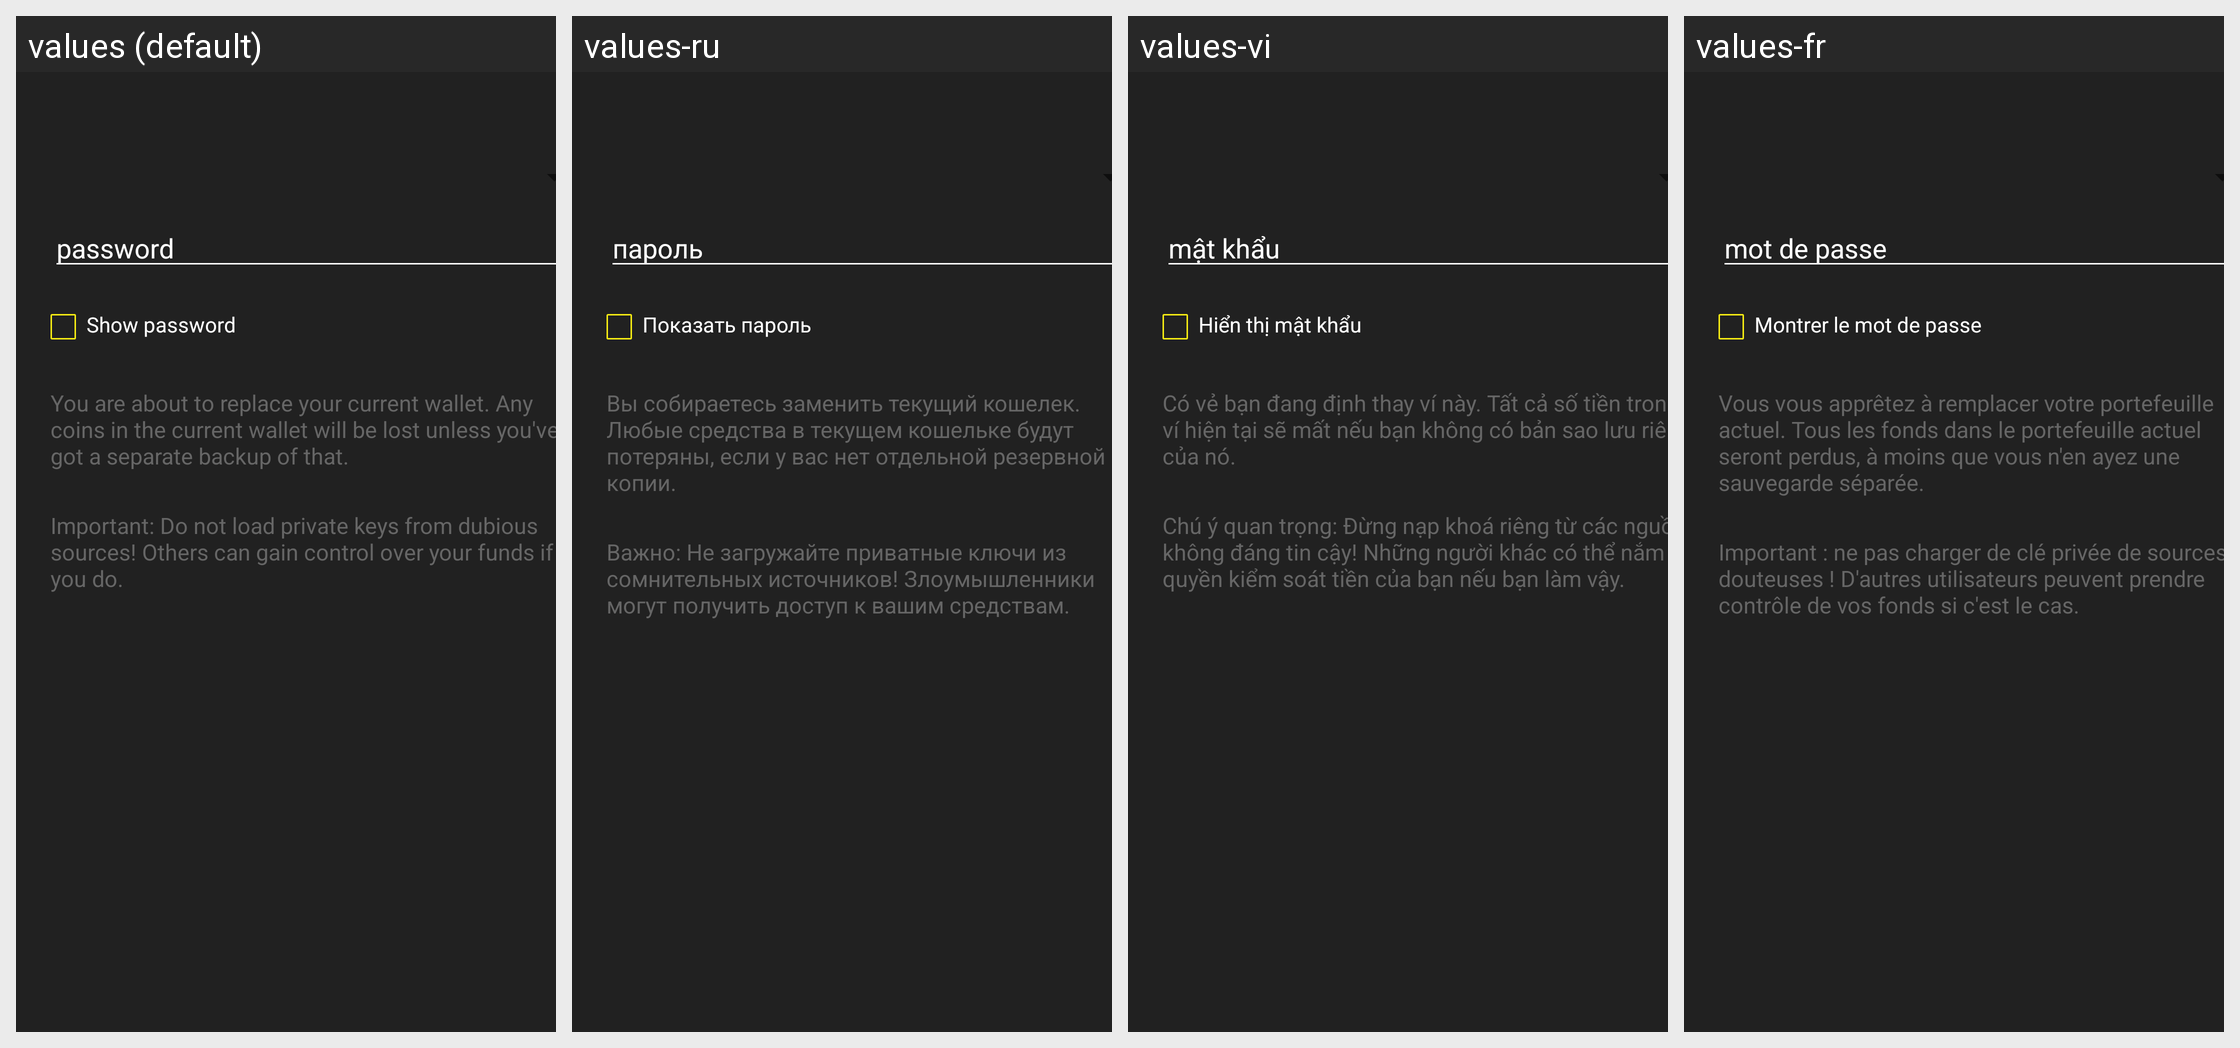

This grid shows one Android layout under several languages. Give, for every string resource on the screen, its name, the default text and each shown locale's text.
Android screen res/layout/restore_wallet_dialog.xml rendered under 4 locales, left to right: values (default), values-ru, values-vi, values-fr. Device: Nexus 5 (rendered at 1080×1920; each locale shown at half size, 540×960, under a caption strip naming it); theme Theme.MaterialComponents.DayNight.NoActionBar.
Other locales in the repository, not shown: values-ar, values-bg, values-ca, values-cs, values-da, values-de, values-el, values-eo, values-es, values-fi, values-he, values-hr, values-hu, values-id, values-it, values-iw, values-ja, values-ko, values-mk, values-nb, values-nl, values-pl, values-pt-rBR, values-sk, values-sl, values-sq, values-sv, values-sw, values-th, values-tr, values-uk, values-zh, values-zh-rTW.
Strings drawn on this screen, with the default value and each locale's value (text and hints the layout hard-codes, and strings that could not be matched under every locale, appear in the picture but are not listed):

import_export_keys_dialog_password
  values: password
  values-ru: пароль
  values-vi: mật khẩu
  values-fr: mot de passe

import_export_keys_dialog_show
  values: Show password
  values-ru: Показать пароль
  values-vi: Hiển thị mật khẩu
  values-fr: Montrer le mot de passe

restore_wallet_dialog_replace_warning
  values: You are about to replace your current wallet. Any coins in the current wallet will be lost unless you've got a separate backup of that.
  values-ru: Вы собираетесь заменить текущий кошелек. Любые средства в текущем кошельке будут потеряны, если у вас нет отдельной резервной копии.
  values-vi: Có vẻ bạn đang định thay ví này. Tất cả số tiền trong ví hiện tại sẽ mất nếu bạn không có bản sao lưu riêng của nó.
  values-fr: Vous vous apprêtez à remplacer votre portefeuille actuel. Tous les fonds dans le portefeuille actuel seront perdus, à moins que vous n'en ayez une sauvegarde séparée.

import_keys_dialog_warning
  values: Important: Do not load private keys from dubious sources! Others can gain control over your funds if you do.
  values-ru: Важно: Не загружайте приватные ключи из сомнительных источников! Злоумышленники могут получить доступ к вашим средствам.
  values-vi: Chú ý quan trọng: Đừng nạp khoá riêng từ các nguồn không đáng tin cậy! Những người khác có thể nắm quyền kiểm soát tiền của bạn nếu bạn làm vậy.
  values-fr: Important : ne pas charger de clé privée de sources douteuses ! D'autres utilisateurs peuvent prendre contrôle de vos fonds si c'est le cas.
